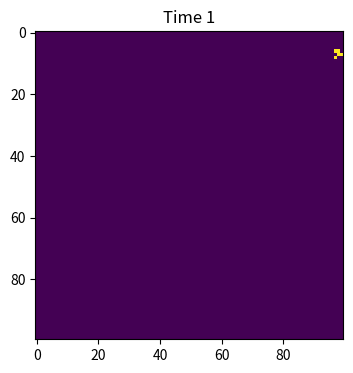
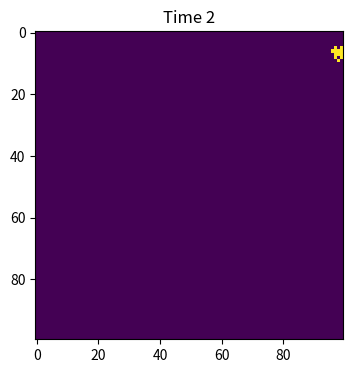
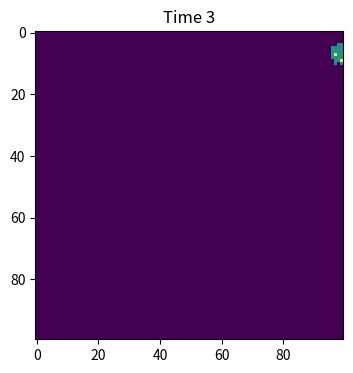
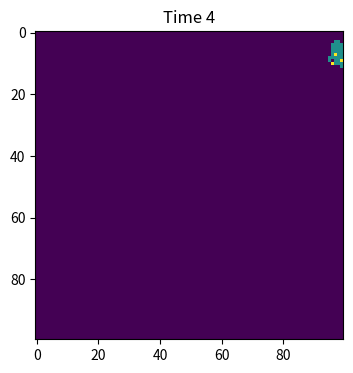
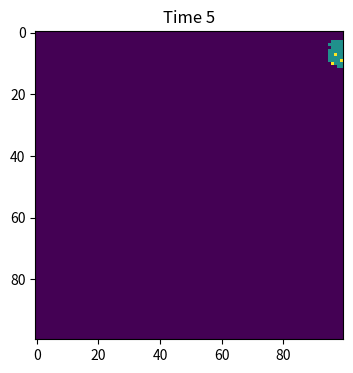
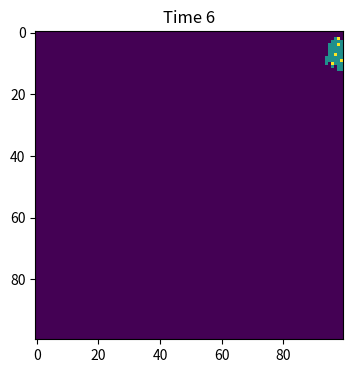
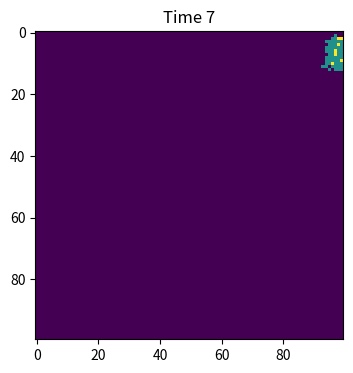
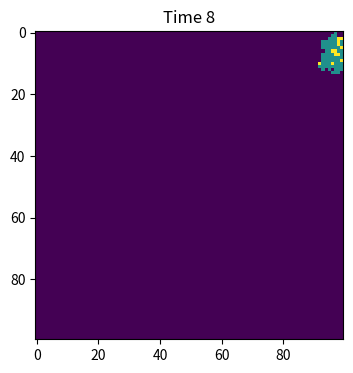
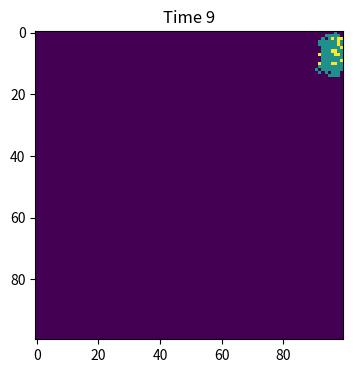
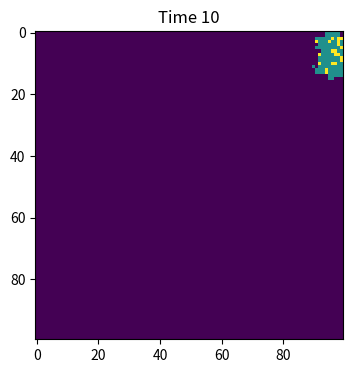
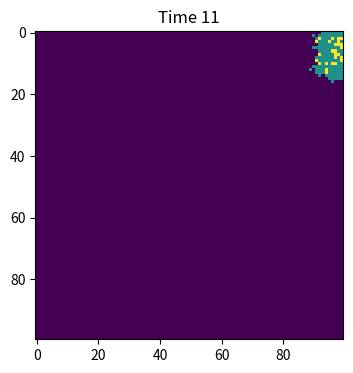
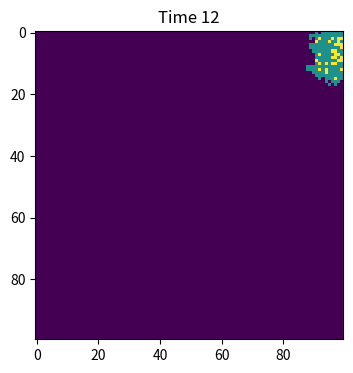
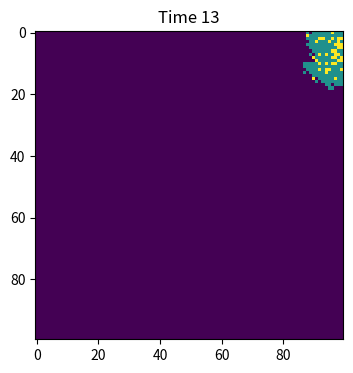
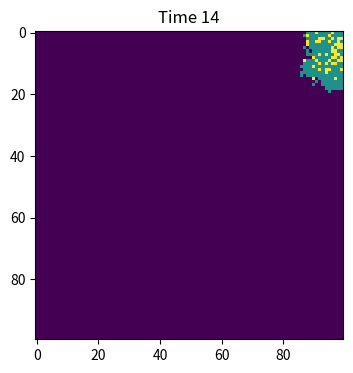
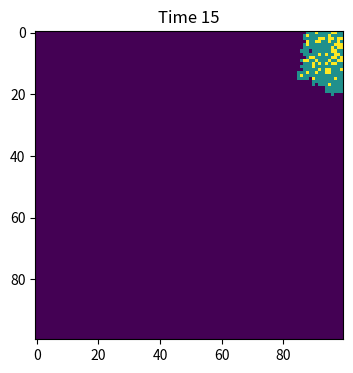
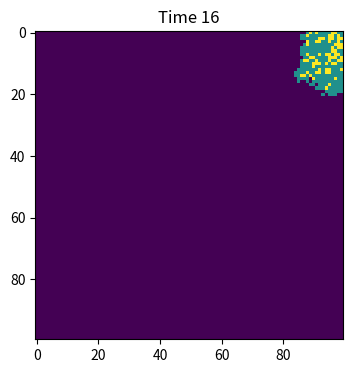

These charts were generated, in order, by the following Python code:
#!/usr/bin/env python
# -*- encoding: utf-8 -*-
'''
@File    :   spatial_SIR.py
@Time    :   2024/05/18 03:33:54
[redacted]
@Version :   1.0
@Contact :   [email redacted]
@Desc    :   None
'''

# here put the import lib
import numpy as np
import matplotlib.pyplot as plt

# init
N = 100  # size
beta = 0.3  
gamma = 0.05 
num_time_steps = 100

# init population
population = np.zeros((N, N))

# randomly choose a infected person
initial_infected = np.random.choice(range(100),2)
population[initial_infected[0],initial_infected[1]] = 1

# stimulation
# find the position of exist infected point
# find the position of its 8 neighbors
# for point in 8 neighbors
# randomly selected some point to be infected
# find all infected points
# randomly selected some point and make them recovered

for t in range(num_time_steps):
    # get the position of the infected
    infected_rows, infected_cols = np.where(population == 1)
    for row, col in zip(infected_rows, infected_cols):
        # neighbors
        for i in [-1,0,1]:
            for j in [-1,0,1]:
                if i == 0 and j == 0:
                    continue
                new_row, new_col = row + i, col + j
                if 0 <= new_row < N and 0 <= new_col < N:
                    if population[new_row, new_col] == 0:
                        population[new_row, new_col] = np.random.choice([0,1],1,p=[1-beta,beta])[0]
    # recoveries
    recovered_rows, recovered_cols = np.where(population == 1)
    for row, col in zip(recovered_rows, recovered_cols):
        population[row, col] = np.random.choice([1,2],1,p=[1-gamma,gamma])[0]

    # draw the figure
    plt.figure(figsize=(6, 4), dpi=150)
    plt.imshow(population, cmap='viridis', interpolation='nearest')
    plt.title(f"Time {t+1}")
    # plt.savefig(f"./spatial_SIR/Time{t+1}.png")
    plt.show()